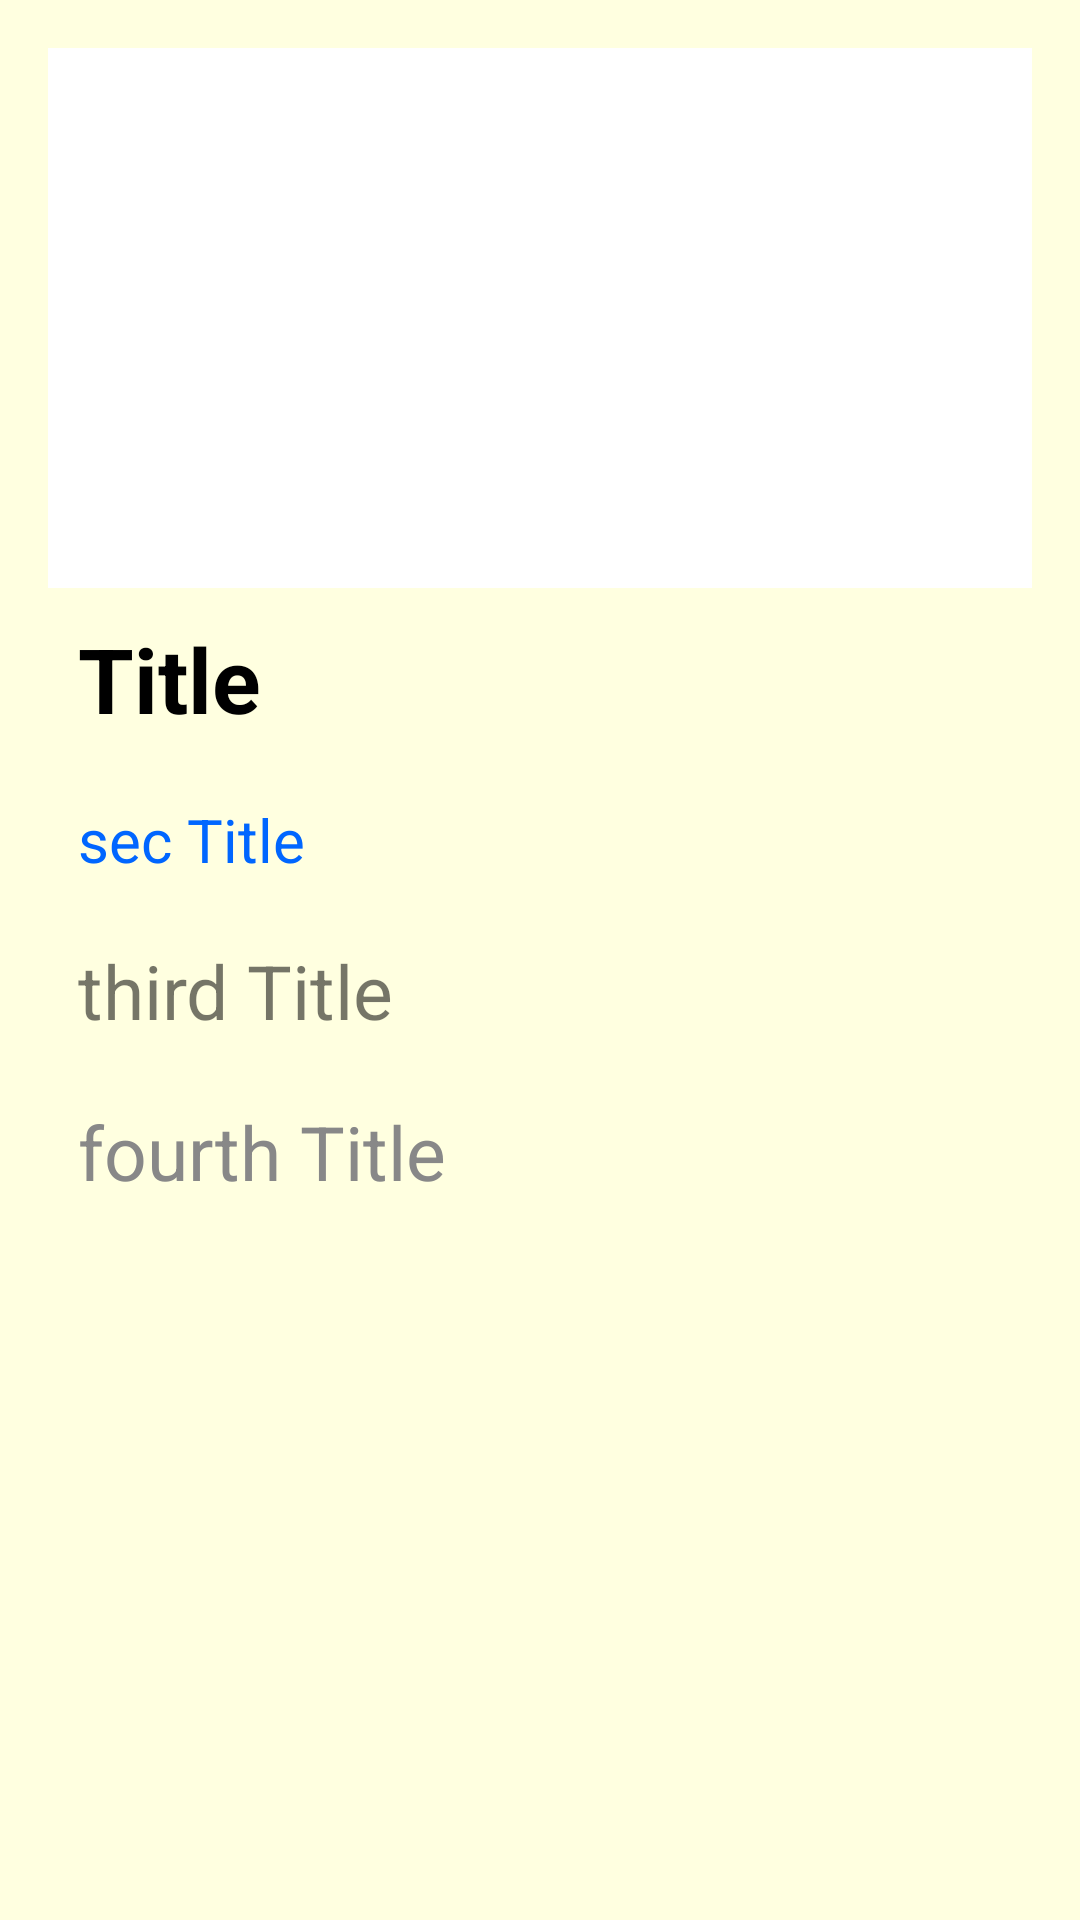

The Android layout XML behind this screen, and the referenced resources:
<!-- AndroidManifest.xml: application theme Theme.VIESHOW -->
<!-- res/layout/listview_style2.xml -->
<?xml version="1.0" encoding="utf-8"?>

<LinearLayout xmlns:android="http://schemas.android.com/apk/res/android"
    android:layout_width="match_parent"
    android:layout_height="match_parent"
    android:background="#ffffe0"
    android:orientation="vertical"
    android:padding="16dp">

    <ImageView
        android:id="@+id/title1"
        android:layout_width="360dp"
        android:layout_height="180dp"
        android:layout_gravity="center"
        android:background="#FFFFFF" />

    <TextView
        android:id="@+id/title2"
        android:layout_width="match_parent"
        android:layout_height="wrap_content"
        android:layout_margin="10dp"
        android:ellipsize="end"
        android:maxLines="2"
        android:text="Title"
        android:textColor="#000"
        android:textSize="30sp"
        android:textStyle="bold" />

    <TextView
        android:id="@+id/title3"
        android:layout_width="match_parent"
        android:layout_height="wrap_content"
        android:layout_margin="10dp"
        android:ellipsize="end"
        android:maxLines="2"
        android:text="sec Title"
        android:textColor="#0066FF"
        android:textSize="20sp" />

    <TextView
        android:id="@+id/title4"
        android:layout_width="match_parent"
        android:layout_height="wrap_content"
        android:layout_margin="10dp"
        android:ellipsize="end"
        android:maxLines="2"
        android:text="third Title"
        android:textSize="25sp" />

    <TextView
        android:id="@+id/title5"
        android:layout_width="match_parent"
        android:layout_height="wrap_content"
        android:layout_margin="10dp"
        android:ellipsize="end"
        android:maxLines="2"
        android:text="fourth Title"
        android:textColor="#888888"
        android:textSize="25sp" />


</LinearLayout>
<!-- resources referenced by this layout -->
<resources>
  <style name="Theme.VIESHOW" parent="Theme.MaterialComponents.DayNight.DarkActionBar">
          
          <item name="colorPrimary">@color/purple_500</item>
          <item name="colorPrimaryVariant">@color/purple_700</item>
          <item name="colorOnPrimary">@color/white</item>
          
          <item name="colorSecondary">@color/teal_200</item>
          <item name="colorSecondaryVariant">@color/teal_700</item>
          <item name="colorOnSecondary">@color/black</item>
          
          <item name="android:statusBarColor" tools:targetApi="l">?attr/colorPrimaryVariant</item>
          
      </style>
  <!-- not gathered from this repository: default colours our renderer supplied (Android Studio template values) -->
  <color name="purple_500">#FF6200EE</color>
  <color name="purple_700">#FF3700B3</color>
  <color name="teal_200">#FF03DAC5</color>
  <color name="teal_700">#FF018786</color>
  <color name="black">#FF000000</color>
  <color name="white">#FFFFFFFF</color>
</resources>
